Run: headless pygame with SDL's dummy video driver; simulated clock (each Clock.tick advances the game by its frame time, no real sleeping); random seed 0; keys injected as events and as key.get_pressed() state; no mouse input.
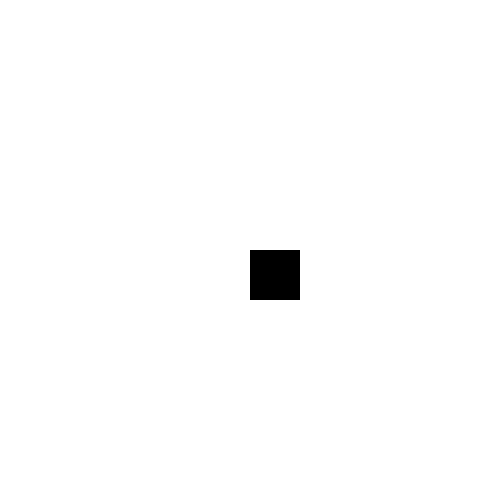
Frame 1 of 4 · flips 1–60 · no input
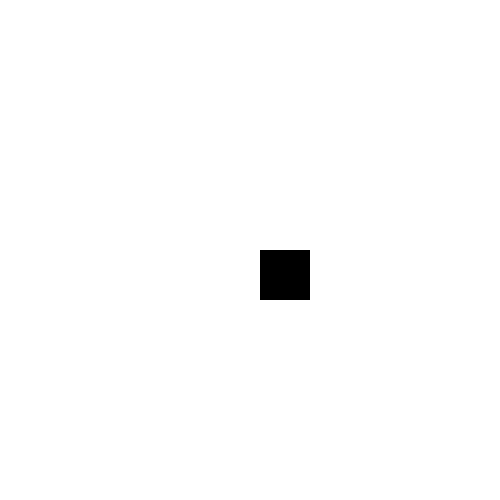
Frame 2 of 4 · flips 61–180 · tapped SPACE, RETURN · held RIGHT (→), D
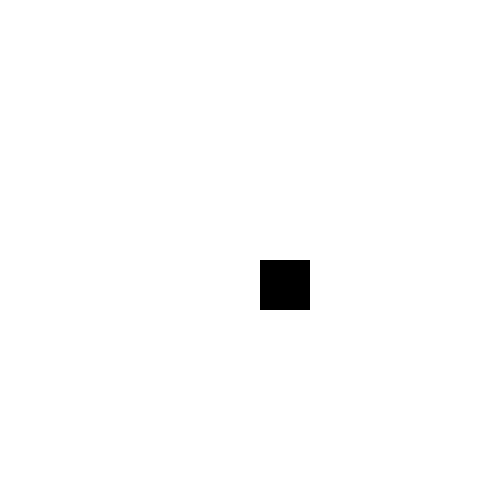
Frame 3 of 4 · flips 181–300 · held DOWN (↓), S
Frame 4 of 4 · flips 301–420 · held LEFT (←), A, UP (↑), W · screen same as frame 1, image omitted

The pygame program that drew these frames:

import pygame
pygame.init()

# Set up the game window
window_size = (500, 500)
screen = pygame.display.set_mode(window_size)
pygame.display.set_caption("Arrow Control Game")

# Set up the player
player_size = 50
player_position = [window_size[0]//2, window_size[1]//2]

# Set up the game clock
clock = pygame.time.Clock()

# Game loop
game_over = False
while not game_over:
    for event in pygame.event.get():
        if event.type == pygame.QUIT:
            game_over = True
        
        # Move the player using arrow controls
        if event.type == pygame.KEYDOWN:
            if event.key == pygame.K_LEFT:
                player_position[0] -= 10
            elif event.key == pygame.K_RIGHT:
                player_position[0] += 10
            elif event.key == pygame.K_UP:
                player_position[1] -= 10
            elif event.key == pygame.K_DOWN:
                player_position[1] += 10
    
    # Draw the player on the screen
    screen.fill((255, 255, 255))
    pygame.draw.rect(screen, (0, 0, 0), (player_position[0], player_position[1], player_size, player_size))
    
    # Update the screen
    pygame.display.update()
    
    # Set the game clock speed
    clock.tick(60)

# Quit Pygame properly
pygame.quit()
